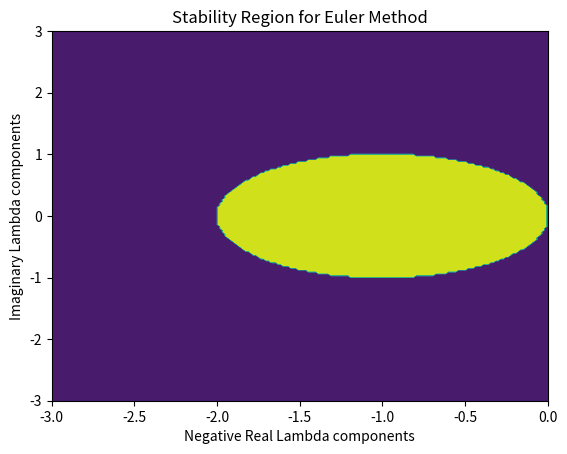
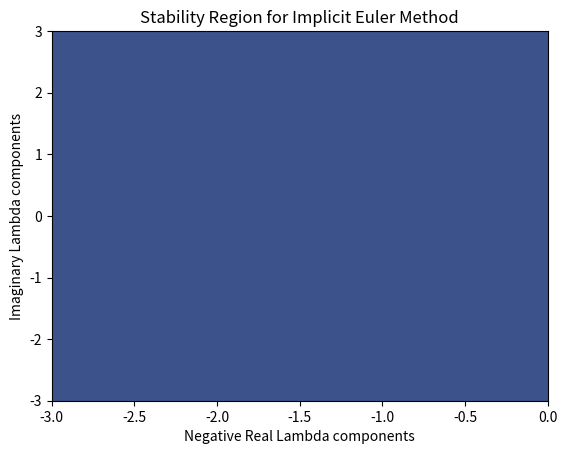
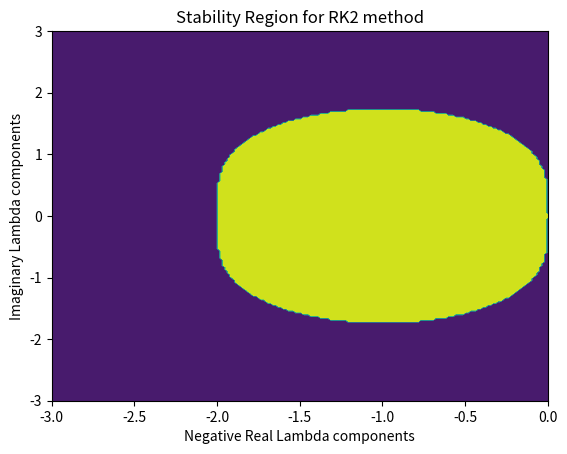
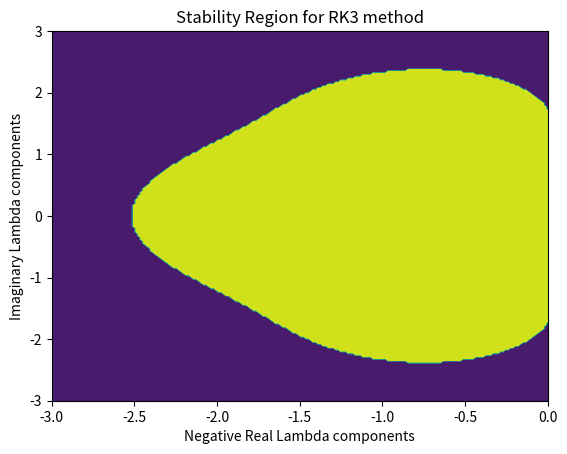

The script that saved these images, in order:
import numpy as np
import matplotlib.pyplot as plt

xcoords = np.linspace(0,-3,200)
ycoords = np.linspace(3,-3,200)

xvals, yvals = np.meshgrid(xcoords, ycoords)
# This line creates a 2D grid of values of λ
lambdas = xvals + 1j * yvals
deltaT = 1
epsilon = 10**-6
f_euler = np.ones((len(xcoords), len(ycoords)))
f_implicit_euler = np.ones((len(xcoords), len(ycoords)))
f_rk2 = np.ones((len(xcoords), len(ycoords)))
f_rk3 = np.ones((len(xcoords), len(ycoords)))

def g(y10):
    ret = np.zeros(np.shape(y10))
    for i in range(np.shape(y10)[0]):
        for j in range(np.shape(y10)[1]):
            if( np.linalg.norm(y10[i][j]) <= (1 + epsilon)):
                ret[i][j] = 1
            else:
                ret[i][j] = 0
    return ret

def f(lamb,y,t):
    return lamb * y

yE = 1
for k in range(10):
    f_euler = lambdas*f_euler + f_euler
    f_implicit_euler = f_implicit_euler/(1-lambdas)
    K21 = f(lambdas,f_rk2,1)
    K22 = f(lambdas,(f_rk2 + 1 * K21),1)
    f_rk2 = f_rk2 + (1/2 * (K21 + K22))
    K31 = f(lambdas,f_rk3,1)
    K32 = f(lambdas,(f_rk3 + (1/2) * K31),1)
    K33 = f(lambdas,(f_rk3 - K31 + (2 * K32)),1)
    f_rk3 = f_rk3 + (1/6) * (K31 + (4 * K32) + K33)

f_euler = g(f_euler)
f_implicit_euler = g(f_implicit_euler)
f_rk2 = g(f_rk2)
f_rk3 = g(f_rk3)
#plot the first figure of the Euler Method
plt.figure()
plt.contourf(xvals,yvals,f_euler)
plt.ylabel('Imaginary Lambda components')
plt.xlabel('Negative Real Lambda components')
plt.title('Stability Region for Euler Method')
plt.show()

#Plot the second figure of the backward Euler Method
plt.figure()
plt.contourf(xvals,yvals,f_implicit_euler)
plt.ylabel('Imaginary Lambda components')
plt.xlabel('Negative Real Lambda components')
plt.title('Stability Region for Implicit Euler Method')
plt.show()

#Plot the third figure of the RK2 method
plt.figure()
plt.contourf(xvals,yvals,f_rk2)
plt.ylabel('Imaginary Lambda components')
plt.xlabel('Negative Real Lambda components')
plt.title('Stability Region for RK2 method')
plt.show()

#Plot the fourth figure of the RK3 method
plt.figure()
plt.contourf(xvals,yvals,f_rk3)
plt.ylabel('Imaginary Lambda components')
plt.xlabel('Negative Real Lambda components')
plt.title('Stability Region for RK3 method')
plt.show()
